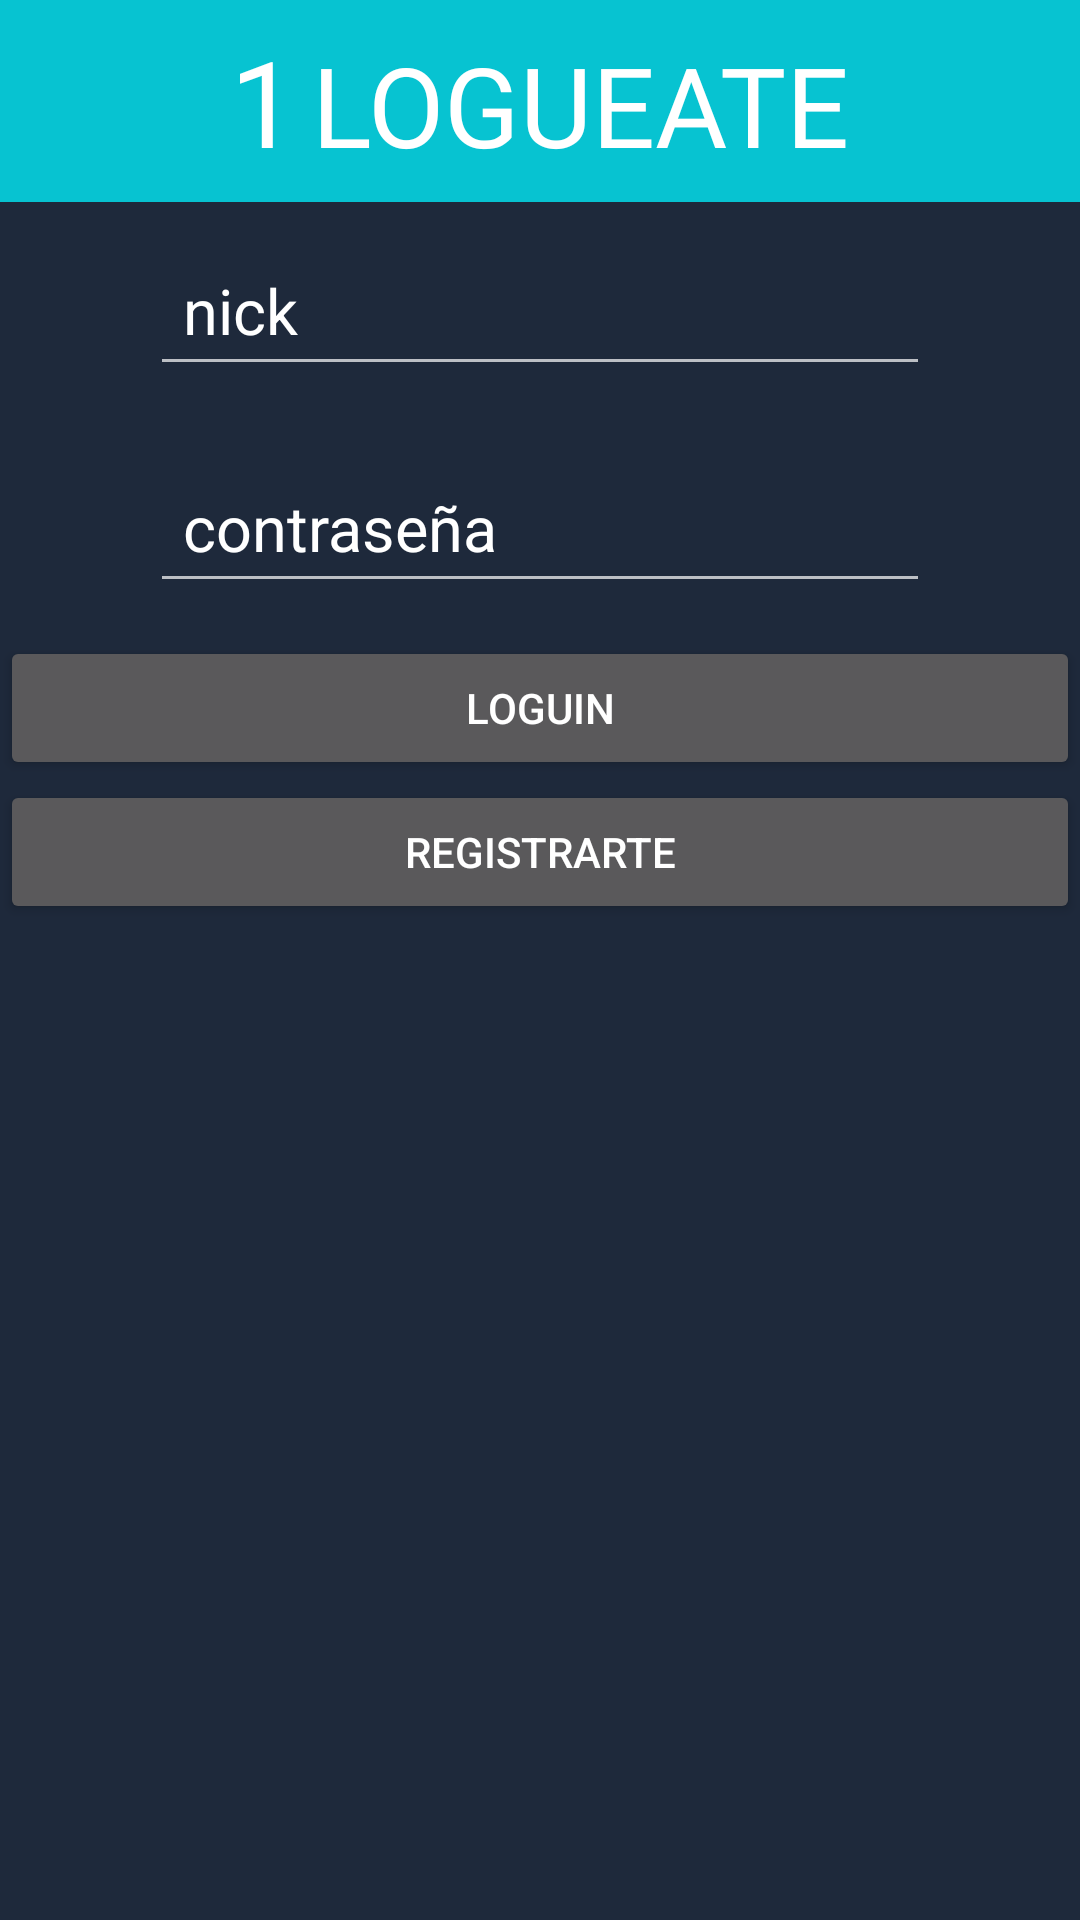

This screen was rendered from an Android layout file. Write that file and the resources it references.
<!-- AndroidManifest.xml: application theme Theme.AppCompat.NoActionBar -->
<!-- res/layout/activity_ma__a_00.xml -->
<?xml version="1.0" encoding="utf-8"?>
<LinearLayout xmlns:android="http://schemas.android.com/apk/res/android"
    xmlns:app="http://schemas.android.com/apk/res-auto"
    xmlns:tools="http://schemas.android.com/tools"
    android:layout_width="match_parent"
    android:layout_height="match_parent"
    android:orientation="vertical"
    tools:context="com.example.fulge.a00coleguis.MA_A_00"
    style="@style/fondo">

    <LinearLayout
        style="@style/fondocabecera"
        android:layout_width="match_parent"
        android:layout_height="wrap_content"
        android:orientation="horizontal">

        <TextView
            android:id="@+id/tvcabeceraavatara00"
            style="@style/txtcabeceraimag"
            android:layout_width="wrap_content"
            android:layout_height="wrap_content"
            android:layout_weight="1"
            android:text="1" />

        <TextView
            android:id="@+id/tvcabeceraa00"
            style="@style/txtcabecera"
            android:layout_width="wrap_content"
            android:layout_height="wrap_content"
            android:layout_weight="1"
            android:text="LOGUEATE" />

    </LinearLayout>

    <EditText
        android:id="@+id/etnick00"
        style="@style/txtedittext"
        android:layout_width="match_parent"
        android:layout_height="wrap_content"
        android:ems="10"
        android:hint="nick"
        android:inputType="text" />

    <EditText
        android:id="@+id/etpassworda00"
        style="@style/txtedittext"
        android:layout_width="match_parent"
        android:layout_height="wrap_content"
        android:ems="10"
        android:hint="contraseña"
        android:inputType="textPassword" />

    <Button
        android:id="@+id/button2"
        android:layout_width="match_parent"
        android:layout_height="wrap_content"
        android:text="LOGUIN"
        android:onClick="clicklogina00"/>

    <Button
        android:id="@+id/button3"
        android:layout_width="match_parent"
        android:layout_height="wrap_content"
        android:text="REGISTRARTE"
        android:onClick="clickregistrartea00"/>

</LinearLayout>
<!-- resources referenced by this layout -->
<resources>
  <style name="fondo">
          <item name="android:background">@color/AzulOscuroFondo</item>
      </style>
  <style name="fondocabecera">
          <item name="android:background">@color/AzulClaroCabecera</item>
          <item name="android:paddingHorizontal">@dimen/d9</item>
          <item name="android:paddingVertical">@dimen/d7</item>
      </style>
  <style name="txtcabecera">
          <item name="android:textColor">@color/Blanco</item>
          <item name="android:gravity">left</item>
          <item name="android:textSize">@dimen/d37</item>
          <item name="android:fontFamily">@font/font_bebas_neue</item>
      </style>
  <style name="txtcabeceraimag" parent="txtcabecera">
          <item name="android:textSize">@dimen/d40</item>
          <item name="android:fontFamily">@font/font_avatar</item>
          <item name="android:paddingRight">@dimen/d5</item>
          <item name="android:gravity">right</item>
      </style>
  <style name="txtedittext">
          <item name="android:textColor">@color/Blanco</item>
          <item name="android:textColorHint">@color/Blanco</item>
          <item name="android:padding">@dimen/d11</item>
          <item name="android:layout_marginHorizontal">@dimen/d50</item>
          <item name="android:layout_marginVertical">@dimen/d11</item>
          <item name="android:textSize">@dimen/d21</item>
      </style>
  <color name="AzulOscuroFondo">#1E293B</color>
  <color name="AzulClaroCabecera">#07C3D1</color>
  <dimen name="d9">9dp</dimen>
  <dimen name="d7">7dp</dimen>
  <color name="Blanco">#ffffff</color>
  <dimen name="d37">37dp</dimen>
  <dimen name="d40">40dp</dimen>
  <dimen name="d5">5dp</dimen>
  <dimen name="d11">11dp</dimen>
  <dimen name="d50">50dp</dimen>
  <dimen name="d21">21dp</dimen>
</resources>
